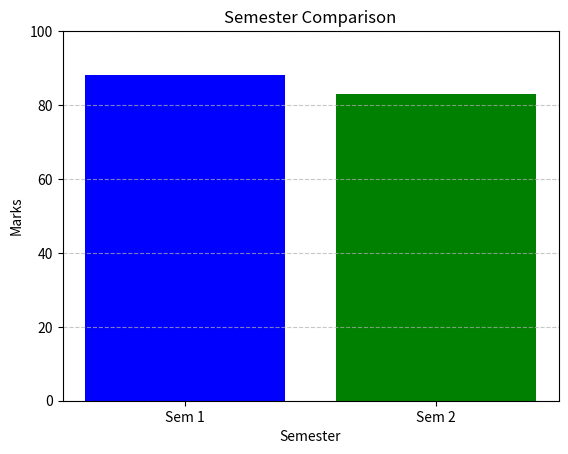

This figure's Python source:
import matplotlib.pyplot as plt

semesters = ["Sem 1", "Sem 2"]
marks = [88, 83]

plt.bar(semesters, marks, color=["blue", "green"])
plt.title("Semester Comparison")
plt.xlabel("Semester")
plt.ylabel("Marks")
plt.ylim(0, 100)
plt.grid(axis='y', linestyle='--', alpha=0.7)
plt.show()